Dataset: Database-for-Traffic-Light-Classification (GitHub, Tiago13Silva/Database-for-Traffic-Light-Classification). Classes: green light, red light, yellow light.

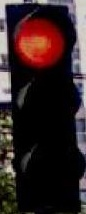
Label: red light

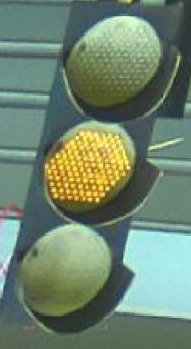
Label: yellow light

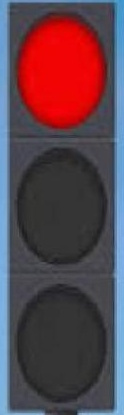
Label: red light

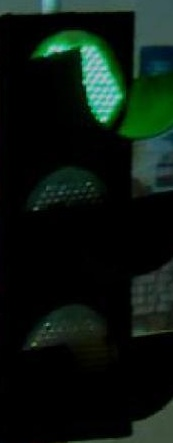
Label: green light

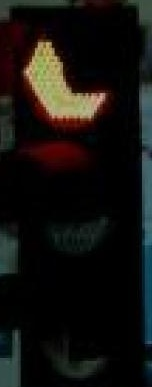
Label: red light

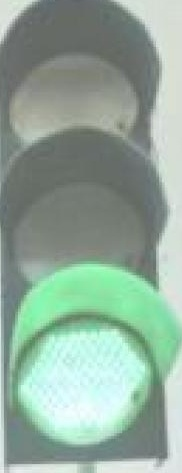
Label: green light
